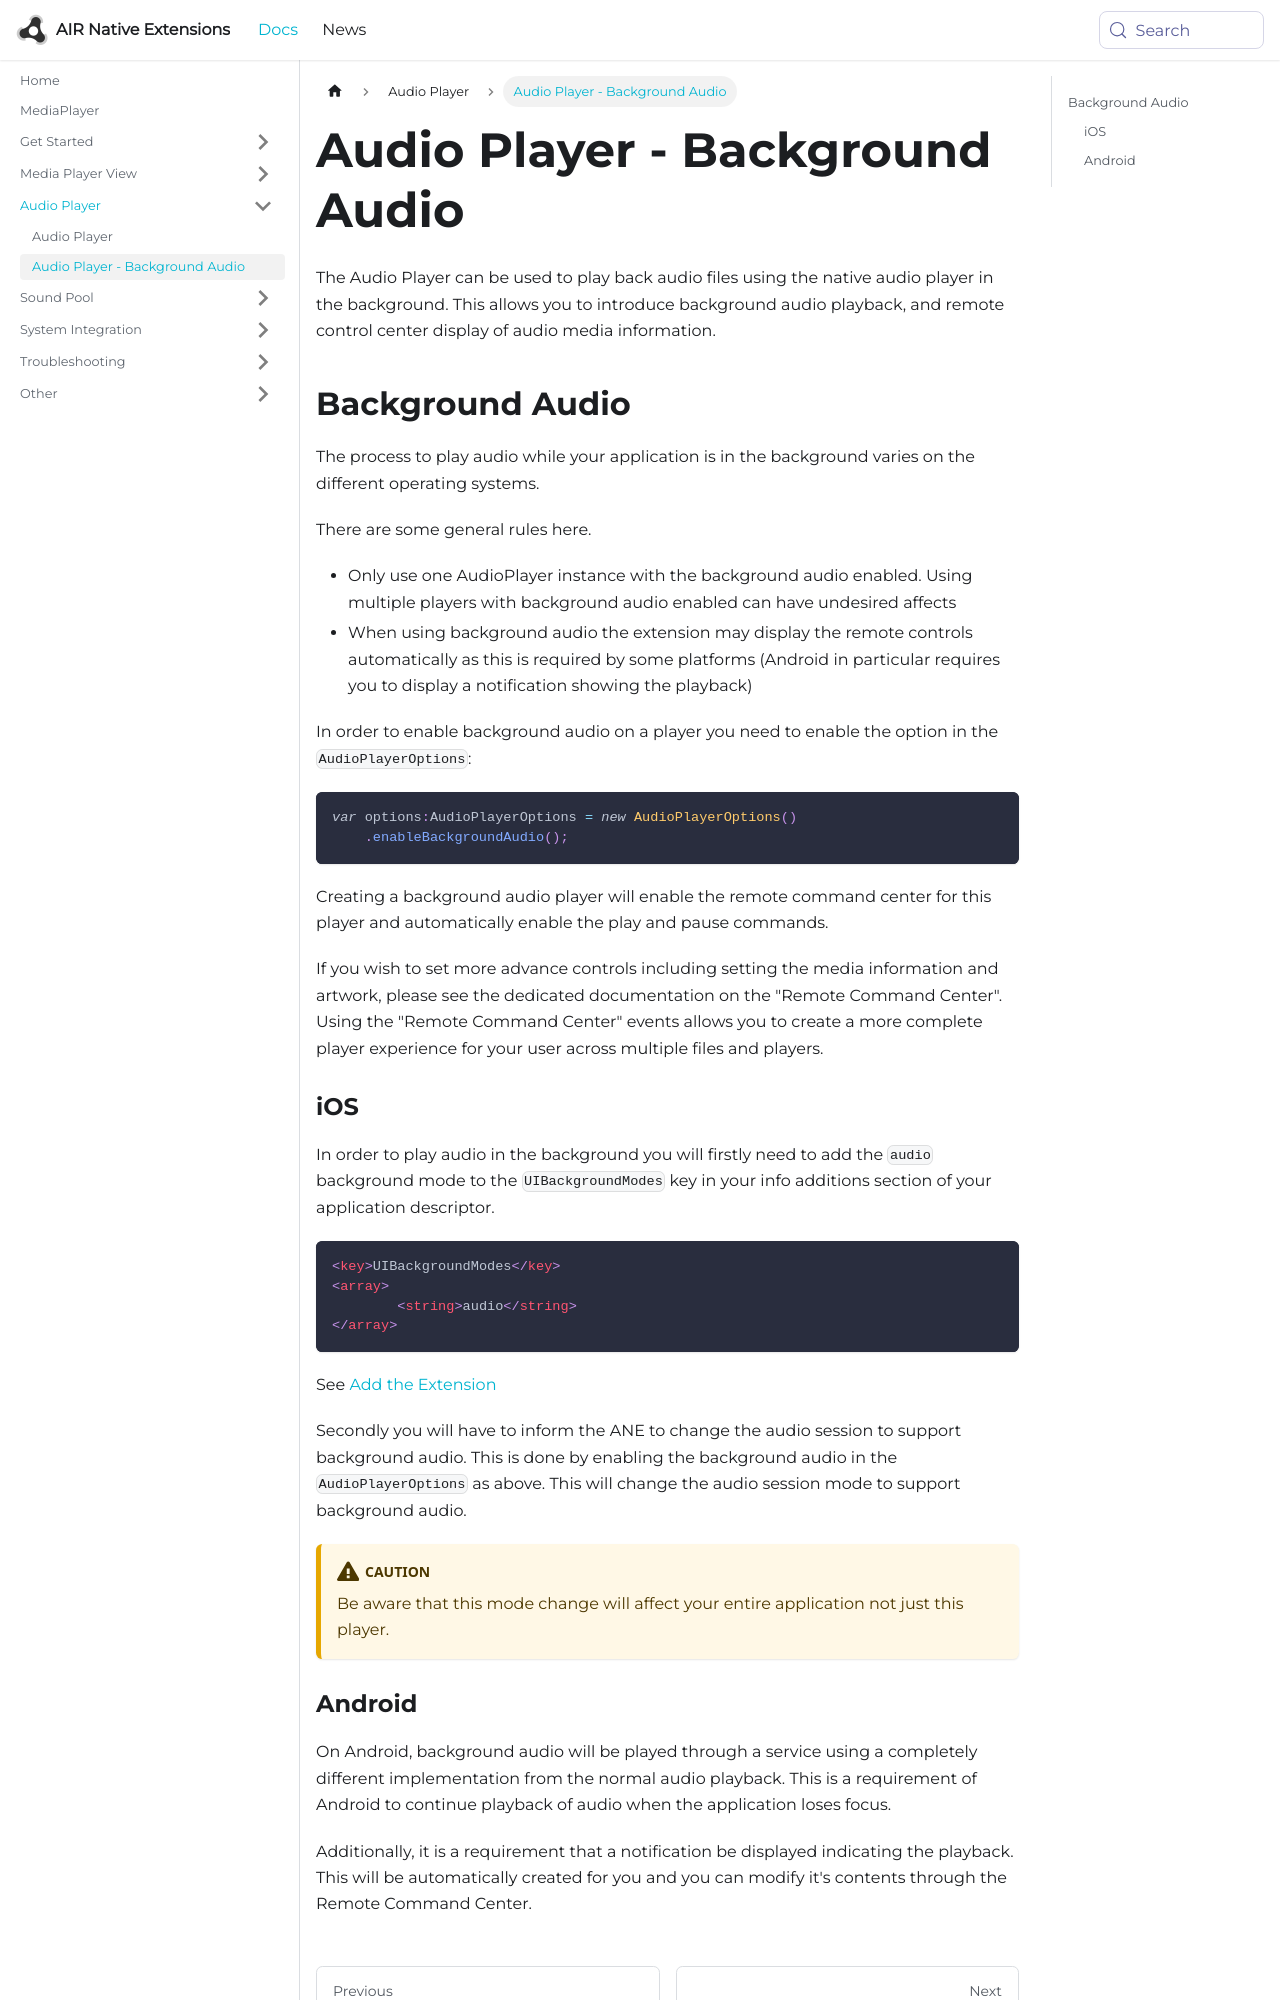

repository: airnativeextensions/nativeextensions-documentation · page: docs/mediaplayer/audio-player---background-audio/index.html · generator: docusaurus

---
title: Audio Player - Background Audio
sidebar_label: Audio Player - Background Audio
---

The Audio Player can be used to play back audio files using the native audio player in the background. This allows you to introduce background audio playback, and remote control center display of audio media information.



## Background Audio

The process to play audio while your application is in the background varies on the different operating systems.

There are some general rules here. 

- Only use one AudioPlayer instance with the background audio enabled. Using multiple players with background audio enabled can have undesired affects
- When using background audio the extension may display the remote controls automatically as this is required by some platforms (Android in particular requires you to display a notification showing the playback)


In order to enable background audio on a player you need to enable the option in the `AudioPlayerOptions`:

```actionscript
var options:AudioPlayerOptions = new AudioPlayerOptions()
    .enableBackgroundAudio();
```

Creating a background audio player will enable the remote command center for this player and automatically enable the play and pause commands.

If you wish to set more advance controls including setting the media information and artwork, please see the dedicated documentation on the "Remote Command Center". Using the "Remote Command Center" events allows you to create a more complete player experience for your user across multiple files and players.
